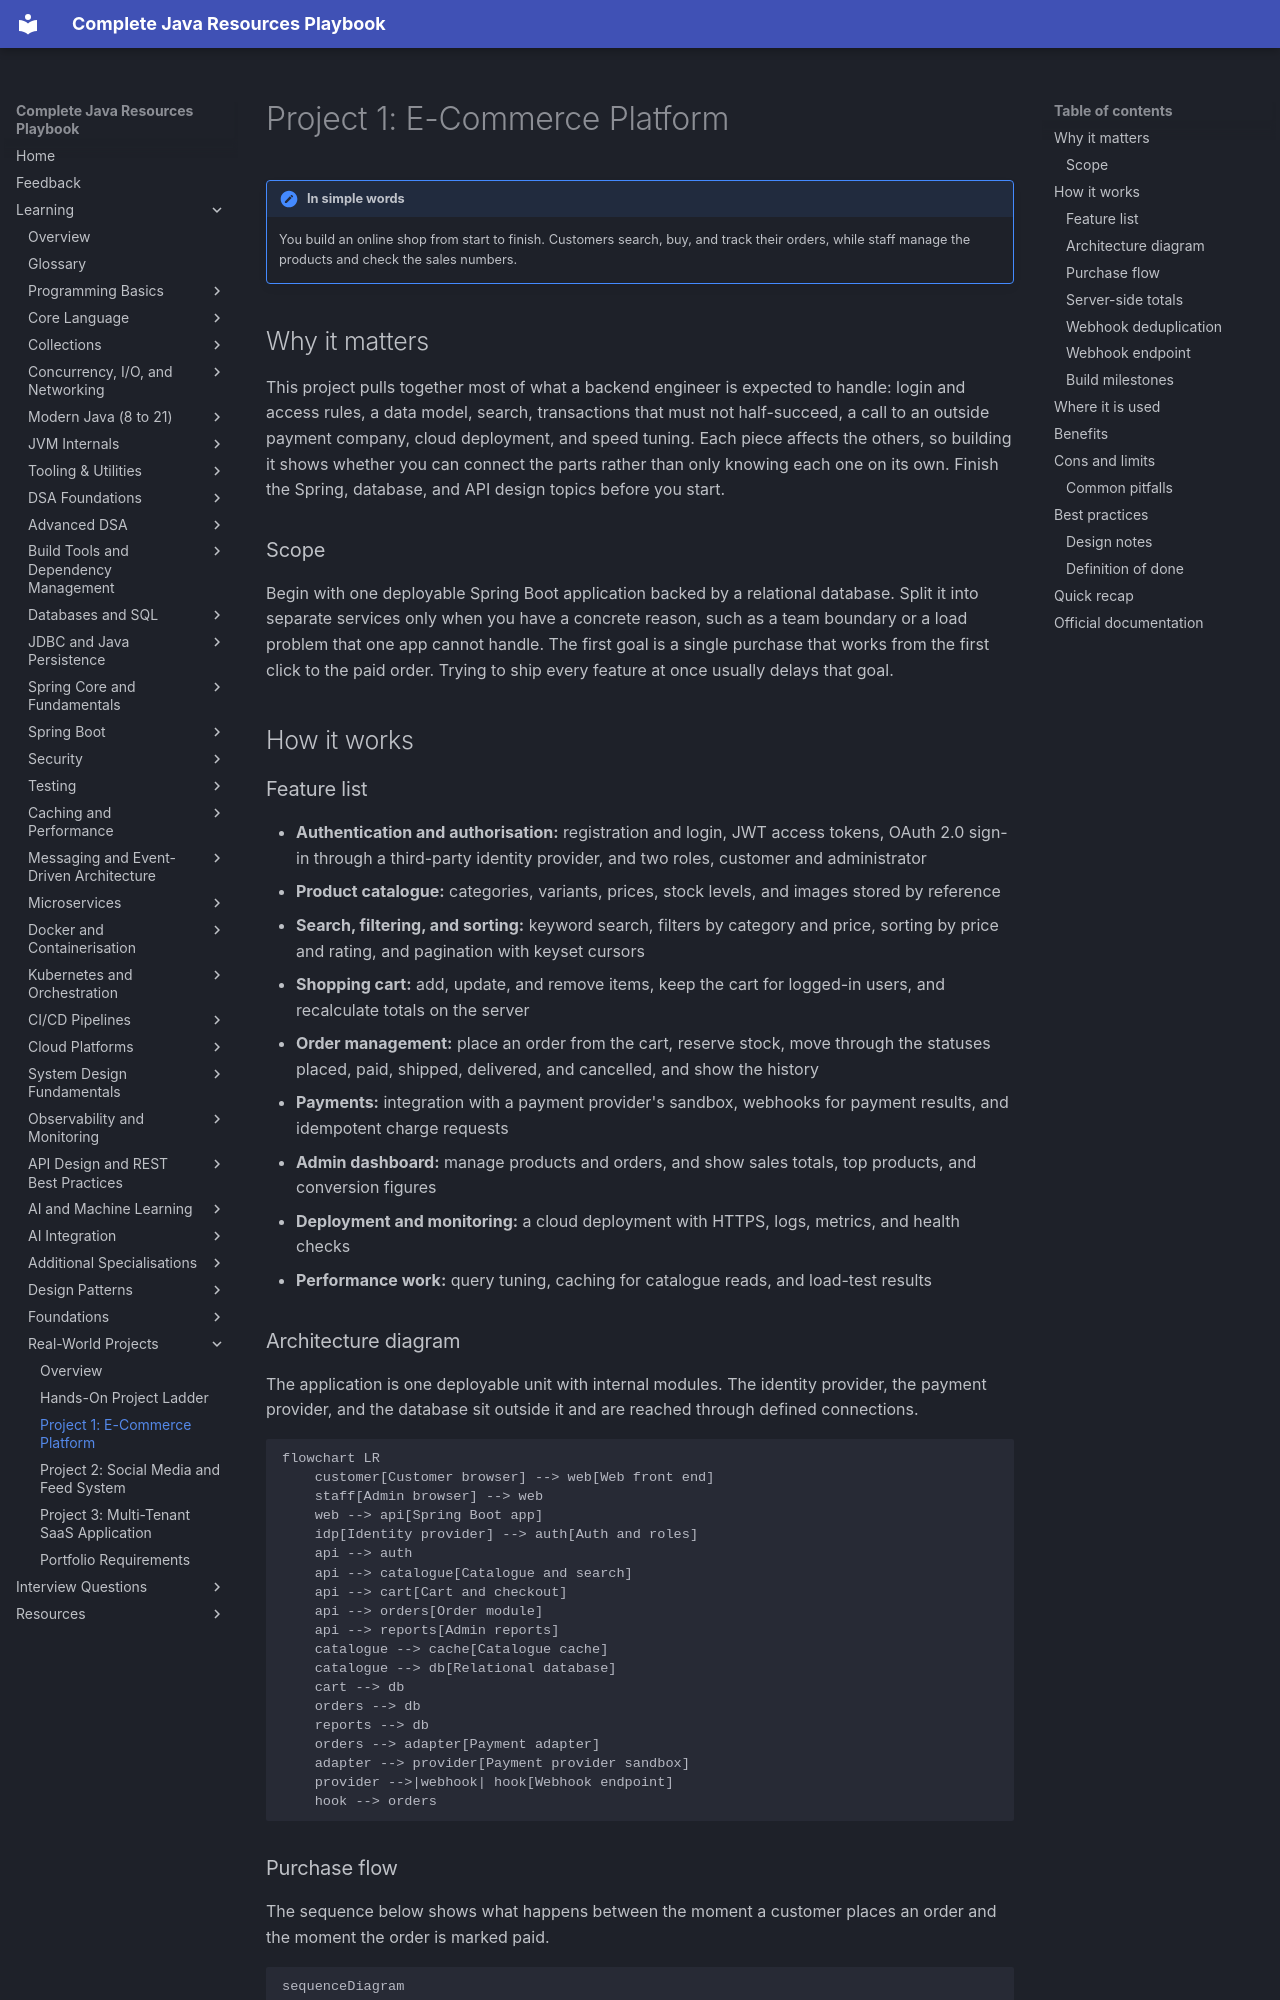

repository: AthiraMohan14/Complete-Java-Resource-PlayBook · page: learning/projects/ecommerce-platform/index.html · generator: mkdocs

# Project 1: E-Commerce Platform

!!! note "In simple words"
    You build an online shop from start to finish. Customers search, buy, and track their orders, while staff manage the products and check the sales numbers.

## Why it matters

This project pulls together most of what a backend engineer is expected to handle: login and access rules, a data model, search, transactions that must not half-succeed, a call to an outside payment company, cloud deployment, and speed tuning. Each piece affects the others, so building it shows whether you can connect the parts rather than only knowing each one on its own. Finish the Spring, database, and API design topics before you start.

### Scope

Begin with one deployable Spring Boot application backed by a relational database. Split it into separate services only when you have a concrete reason, such as a team boundary or a load problem that one app cannot handle. The first goal is a single purchase that works from the first click to the paid order. Trying to ship every feature at once usually delays that goal.

## How it works

### Feature list

- **Authentication and authorisation:** registration and login, JWT access tokens, OAuth 2.0 sign-in through a third-party identity provider, and two roles, customer and administrator
- **Product catalogue:** categories, variants, prices, stock levels, and images stored by reference
- **Search, filtering, and sorting:** keyword search, filters by category and price, sorting by price and rating, and pagination with keyset cursors
- **Shopping cart:** add, update, and remove items, keep the cart for logged-in users, and recalculate totals on the server
- **Order management:** place an order from the cart, reserve stock, move through the statuses placed, paid, shipped, delivered, and cancelled, and show the history
- **Payments:** integration with a payment provider's sandbox, webhooks for payment results, and idempotent charge requests
- **Admin dashboard:** manage products and orders, and show sales totals, top products, and conversion figures
- **Deployment and monitoring:** a cloud deployment with HTTPS, logs, metrics, and health checks
- **Performance work:** query tuning, caching for catalogue reads, and load-test results

### Architecture diagram

The application is one deployable unit with internal modules. The identity provider, the payment provider, and the database sit outside it and are reached through defined connections.

```mermaid
flowchart LR
    customer[Customer browser] --> web[Web front end]
    staff[Admin browser] --> web
    web --> api[Spring Boot app]
    idp[Identity provider] --> auth[Auth and roles]
    api --> auth
    api --> catalogue[Catalogue and search]
    api --> cart[Cart and checkout]
    api --> orders[Order module]
    api --> reports[Admin reports]
    catalogue --> cache[Catalogue cache]
    catalogue --> db[Relational database]
    cart --> db
    orders --> db
    reports --> db
    orders --> adapter[Payment adapter]
    adapter --> provider[Payment provider sandbox]
    provider -->|webhook| hook[Webhook endpoint]
    hook --> orders
```
